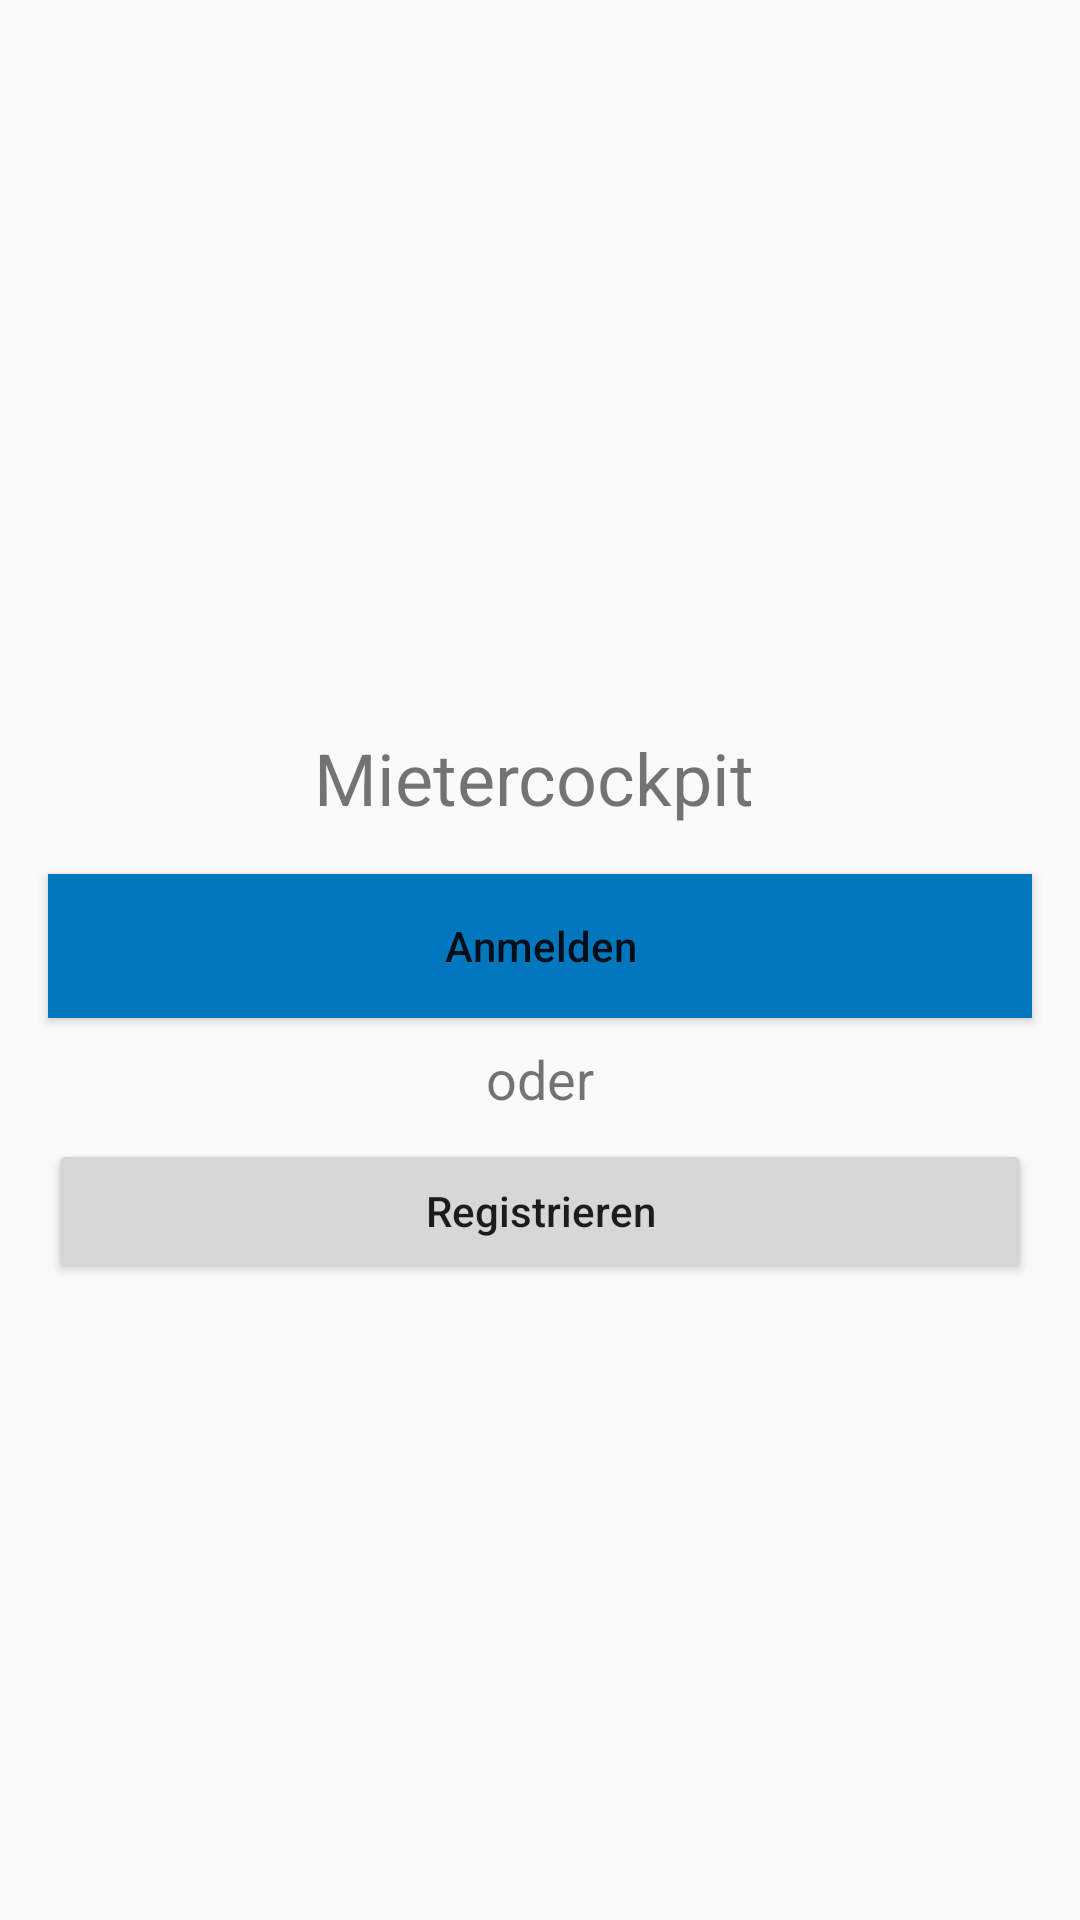

This screen was rendered from an Android layout file. Write that file and the resources it references.
<!-- AndroidManifest.xml: application theme Theme.AppCompat.Light.NoActionBar -->
<!-- res/layout/activity_launch.xml -->
<?xml version="1.0" encoding="utf-8"?>
<androidx.constraintlayout.widget.ConstraintLayout
        xmlns:android="http://schemas.android.com/apk/res/android"
        xmlns:tools="http://schemas.android.com/tools"
        xmlns:app="http://schemas.android.com/apk/res-auto"
        android:layout_width="match_parent"
        android:layout_height="match_parent"
        tools:context=".onboarding.LaunchActivity">

    <TextView
            android:layout_width="wrap_content"
            android:layout_height="wrap_content"
            android:text="@string/textOder"
            app:layout_constraintLeft_toLeftOf="parent"
            app:layout_constraintRight_toRightOf="parent"
            android:id="@+id/textViewOr"
            app:layout_constraintEnd_toEndOf="parent" app:layout_constraintStart_toStartOf="parent"
            app:layout_constraintTop_toBottomOf="@+id/buttonLogin" android:layout_marginTop="8dp"
            android:layout_marginBottom="8dp" app:layout_constraintBottom_toTopOf="@+id/buttonRegister"
            android:textSize="18sp"/>
    <Button
            android:text="@string/butonLogin"
            android:layout_width="0dp"
            android:layout_height="wrap_content"
            android:id="@+id/buttonLogin" android:layout_marginTop="16dp"
            app:layout_constraintStart_toStartOf="parent"
            android:layout_marginStart="16dp" app:layout_constraintEnd_toEndOf="parent" android:layout_marginEnd="16dp"
            app:layout_constraintHorizontal_bias="0.0" app:layout_constraintTop_toBottomOf="@+id/textView2"
            android:background="#0277BD" android:textAllCaps="false"
            android:onClick="onLogin"/>
    <Button
            android:text="@string/butonRegister"
            android:layout_width="0dp"
            android:layout_height="wrap_content"
            app:layout_constraintStart_toStartOf="parent" app:layout_constraintEnd_toEndOf="parent"
            android:id="@+id/buttonRegister" android:layout_marginTop="8dp"
            app:layout_constraintTop_toBottomOf="@+id/textViewOr" app:layout_constraintHorizontal_bias="0.0"
            android:layout_marginStart="16dp" android:layout_marginEnd="16dp" android:textAllCaps="false"
            android:onClick="onRegister"/>
    <TextView
            android:text="@string/app_name"
            android:layout_width="wrap_content"
            android:layout_height="wrap_content"
            android:id="@+id/textView2" android:layout_marginTop="8dp"
            app:layout_constraintTop_toTopOf="parent" app:layout_constraintEnd_toEndOf="parent"
            app:layout_constraintStart_toStartOf="parent" android:layout_marginEnd="8dp"
            app:layout_constraintHorizontal_bias="0.511" android:layout_marginBottom="8dp"
            app:layout_constraintBottom_toBottomOf="parent" app:layout_constraintVertical_bias="0.397"
            android:textSize="24sp"/>

</androidx.constraintlayout.widget.ConstraintLayout>
<!-- resources referenced by this layout -->
<resources>
  <string name="app_name">Mietercockpit</string>
  <string name="butonLogin">Anmelden</string>
  <string name="butonRegister">Registrieren</string>
  <string name="textOder">oder</string>
</resources>
